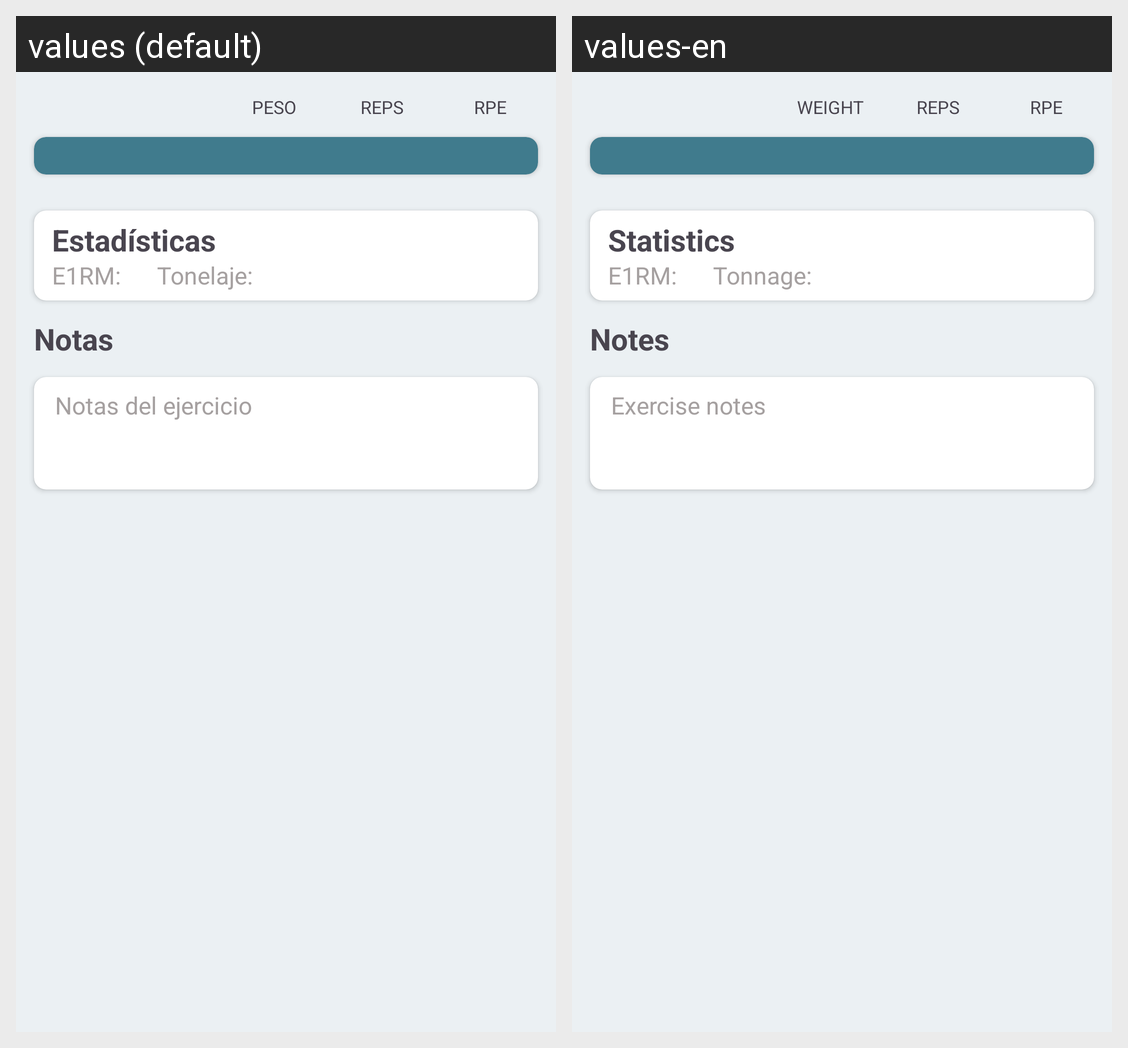

Translations of the strings shown on this Android screen, per locale in the grid:
Android screen res/layout/fragment_real.xml rendered under 2 locales, left to right: values (default), values-en. Device: Nexus 5 (rendered at 1080×1920; each locale shown at half size, 540×960, under a caption strip naming it); theme Theme.MyApplication.
Strings drawn on this screen, with the default value and each locale's value (text and hints the layout hard-codes, and strings that could not be matched under every locale, appear in the picture but are not listed):

exercise_weight
  values: PESO
  values-en: WEIGHT

exercise_reps
  values: REPS
  values-en: REPS

exercise_rpe
  values: RPE
  values-en: RPE

exercise_estadisticas
  values: Estadísticas
  values-en: Statistics

exercise_e1rm
  values: E1RM:
  values-en: E1RM:

exercise_tonelaje
  values: Tonelaje:
  values-en: Tonnage:

exercise_notas
  values: Notas
  values-en: Notes

exercise_notas_del_ejercicio
  values: Notas del ejercicio
  values-en: Exercise notes
